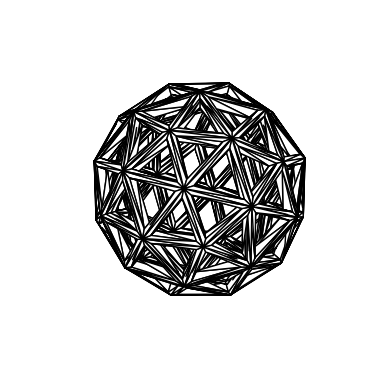

Python code for this plot:
from math import sqrt
from matplotlib.pyplot import axes, show
from mpl_toolkits.mplot3d.art3d import Poly3DCollection
from typing import Union


class GeodesicSphere:

    golden_ratio = (1 + sqrt(5)) / 2
    # These are the faces of a regular icosahedron.
    faces = {
        ((-golden_ratio / 2,  0.0             , -0.5              ),
         (-0.5             , -golden_ratio / 2,  0.0              ),
         (-golden_ratio / 2,  0.0             ,  0.5              )),
        ((-golden_ratio / 2,  0.0             , -0.5              ),
         (-golden_ratio / 2,  0.0             ,  0.5              ),
         (-0.5             ,  golden_ratio / 2,  0.0              )),
        ((-golden_ratio / 2,  0.0             , -0.5              ),
         ( 0.0             , -0.5             , -golden_ratio / 2 ),
         (-0.5             , -golden_ratio / 2,  0.0              )),
        ((-golden_ratio / 2,  0.0             , -0.5              ),
         (-0.5             ,  golden_ratio / 2,  0.0              ),
         ( 0.0             ,  0.5             , -golden_ratio / 2 )),
        ((-golden_ratio / 2,  0.0             , -0.5              ),
         ( 0.0             ,  0.5             , -golden_ratio / 2 ),
         ( 0.0             , -0.5             , -golden_ratio / 2 )),
        ((-golden_ratio / 2,  0.0             ,  0.5              ),
         (-0.5             , -golden_ratio / 2,  0.0              ),
         ( 0.0             , -0.5             ,  golden_ratio / 2 )),
        ((-golden_ratio / 2,  0.0             ,  0.5              ),
         ( 0.0             ,  0.5             ,  golden_ratio / 2 ),
         (-0.5             ,  golden_ratio / 2,  0.0              )),
        ((-golden_ratio / 2,  0.0             ,  0.5              ),
         ( 0.0             , -0.5             ,  golden_ratio / 2 ),
         ( 0.0             ,  0.5             ,  golden_ratio / 2 )),
        ((-0.5             , -golden_ratio / 2,  0.0              ),
         ( 0.0             , -0.5             , -golden_ratio / 2 ),
         ( 0.5             , -golden_ratio / 2,  0.0              )),
        ((-0.5             , -golden_ratio / 2,  0.0              ),
         ( 0.5             , -golden_ratio / 2,  0.0              ),
         ( 0.0             , -0.5             ,  golden_ratio / 2 )),
        ((-0.5             ,  golden_ratio / 2,  0.0              ),
         ( 0.5             ,  golden_ratio / 2,  0.0              ),
         ( 0.0             ,  0.5             , -golden_ratio / 2 )),
        ((-0.5             ,  golden_ratio / 2,  0.0              ),
         ( 0.0             ,  0.5             ,  golden_ratio / 2 ),
         ( 0.5             ,  golden_ratio / 2,  0.0              )),
        (( 0.0             , -0.5             , -golden_ratio / 2 ),
         ( 0.0             ,  0.5             , -golden_ratio / 2 ),
         ( golden_ratio / 2,  0.0             , -0.5              )),
        (( 0.0             , -0.5             , -golden_ratio / 2 ),
         ( golden_ratio / 2,  0.0             , -0.5              ),
         ( 0.5             , -golden_ratio / 2,  0.0              )),
        (( 0.0             , -0.5             ,  golden_ratio / 2 ),
         ( golden_ratio / 2,  0.0             ,  0.5              ),
         ( 0.0             ,  0.5             ,  golden_ratio / 2 )),
        (( 0.0             , -0.5             ,  golden_ratio / 2 ),
         ( 0.5             , -golden_ratio / 2,  0.0              ),
         ( golden_ratio / 2,  0.0             ,  0.5              )),
        (( 0.0             ,  0.5             , -golden_ratio / 2 ),
         ( 0.5             ,  golden_ratio / 2,  0.0              ),
         ( golden_ratio / 2,  0.0             , -0.5              )),
        (( 0.0             ,  0.5             ,  golden_ratio / 2 ),
         ( golden_ratio / 2,  0.0             ,  0.5              ),
         ( 0.5             ,  golden_ratio / 2,  0.0              )),
        (( 0.5             , -golden_ratio / 2,  0.0              ),
         ( golden_ratio / 2,  0.0             , -0.5              ),
         ( golden_ratio / 2,  0.0             ,  0.5              )),
        (( 0.5             ,  golden_ratio / 2,  0.0              ),
         ( golden_ratio / 2,  0.0             ,  0.5              ),
         ( golden_ratio / 2,  0.0             , -0.5              ))
    }

    def __init__(self, frequency: int = 0, hollow_factor: int = 0, thickness_factor: Union[float, int] = 0):
        if not (isinstance(frequency, int) and (frequency >= 0)):
            raise ValueError('Frequency must be a positive integer.')
        if not (isinstance(hollow_factor, int) and (hollow_factor >= 0)):
            raise ValueError('Hollow factor must be a positive integer.')
        if not (isinstance(thickness_factor, Union[float, int]) and (0 <= thickness_factor <= 100)):
            raise ValueError('Thickness factor must be an integer between 0 and 100 inclusive.')
        self.w = frequency
        self.h = hollow_factor
        self.t = (100 - thickness_factor) / 100
        self.f = self.faces.copy()
        self._tesselate()
        self._project()
        if hollow_factor:
            self._hollow()

    def _hollow(self) -> None:
        """
        This function hollows the geodesic sphere, giving it a kind of skeletal structure.
        """
        for face in self.f.copy():
            # First find the center of the triangle.
            v1, v2, v3 = face
            center_x, center_y, center_z = (v1[0] + v2[0] + v3[0]) / 3, (v1[1] + v2[1] + v3[1]) / 3, (v1[2] + v2[2] + v3[2]) / 3
            # Shrink the triangle relative to the center point.
            shrunken_face = [(), (), ()]
            for i, v in enumerate(face):
                x, y, z = (v[0] + center_x) / 2, (v[1] + center_y) / 2, (v[2] + center_z) / 2
                for _ in range(self.h):
                    x, y, z = (v[0] + x) / 2, (v[1] + y) / 2, (v[2] + z) / 2
                shrunken_face[i] = (x, y, z)
            self.f.remove(face)
            # Create the skeleton of the hollowed object from the vertices of the outer triangle and inner shrunken triangle. The inner shrunken triangle is void. 
            # The space between the outer triangle and inner triangle is filled by inserting two new triangles on each side of the inner triangle.
            # This creates 6 new faces. These new faces are outward facing.
            outer_face1 = (v1, v2, shrunken_face[1])
            outer_face2 = (v1, shrunken_face[1], shrunken_face[0])
            outer_face3 = (v2, v3, shrunken_face[2])
            outer_face4 = (v2, shrunken_face[2], shrunken_face[1])
            outer_face5 = (v3, v1, shrunken_face[0])
            outer_face6 = (v3, shrunken_face[0], shrunken_face[2])
            self.f.update({outer_face1, outer_face2, outer_face3, outer_face4, outer_face5, outer_face6})
            # Create the inward facing triangles by reversing the order of the vertices in each outward facing triangle.
            inner_face1 = tuple(tuple(p * self.t for p in v) for v in outer_face1[::-1])
            inner_face2 = tuple(tuple(p * self.t for p in v) for v in outer_face2[::-1])
            inner_face3 = tuple(tuple(p * self.t for p in v) for v in outer_face3[::-1])
            inner_face4 = tuple(tuple(p * self.t for p in v) for v in outer_face4[::-1])
            inner_face5 = tuple(tuple(p * self.t for p in v) for v in outer_face5[::-1])
            inner_face6 = tuple(tuple(p * self.t for p in v) for v in outer_face6[::-1])
            self.f.update({inner_face1, inner_face2, inner_face3, inner_face4, inner_face5, inner_face6})
            # If the scaling factor t is less than one, the inward facing vertices were scaled down by t, and
            # the space between the outward and inward facing triangles must now be filled with 6 new triangles (2 for each side).
            if self.t < 1:
                v1, v2, v3 = shrunken_face
                inner_shrunken_face = ((v1[0] * self.t, v1[1] * self.t, v1[2] * self.t),
                                       (v2[0] * self.t, v2[1] * self.t, v2[2] * self.t),
                                       (v3[0] * self.t, v3[1] * self.t, v3[2] * self.t))
                side_face1 = (shrunken_face[0], shrunken_face[1], inner_shrunken_face[0])
                side_face2 = (shrunken_face[1], inner_shrunken_face[1], inner_shrunken_face[0])
                side_face3 = (shrunken_face[1], shrunken_face[2], inner_shrunken_face[1])
                side_face4 = (shrunken_face[2], inner_shrunken_face[2], inner_shrunken_face[1])
                
                side_face5 = (shrunken_face[2], shrunken_face[0], inner_shrunken_face[2])
                side_face6 = (shrunken_face[0], inner_shrunken_face[0], inner_shrunken_face[2])
                self.f.update({side_face1, side_face2, side_face3, side_face4, side_face5, side_face6})
        return None

    def _project(self) -> None:
        """
        This function projects each vertex of each face onto the surface of a sphere of radius 1.
        """
        for face in self.f.copy():
            projected_face = [(), (), ()]
            for i, v in enumerate(face):
                m = sqrt(v[0]**2 + v[1]**2 + v[2]**2)
                projected_face[i] = (v[0] / m, v[1] / m, v[2] / m)
            self.f.remove(face)
            self.f.add(tuple(projected_face))
        return None

    def _tesselate(self) -> None:
        """
        This function takes each face of the icosahedron and creates 4 new faces within it.
        (It turns each triangle into a triforce symbol with the center triangle filled.)
        """
        for _ in range(self.w):
            for face in self.f.copy():
                v1, v2, v3 = face
                mid_point1 = ((v1[0] + v2[0]) / 2, (v1[1] + v2[1]) / 2, (v1[2] + v2[2]) / 2)
                mid_point2 = ((v2[0] + v3[0]) / 2, (v2[1] + v3[1]) / 2, (v2[2] + v3[2]) / 2)
                mid_point3 = ((v3[0] + v1[0]) / 2, (v3[1] + v1[1]) / 2, (v3[2] + v1[2]) / 2)
                face1 = (v1, mid_point1, mid_point3)
                face2 = (mid_point1, v2, mid_point2)
                face3 = (mid_point2, v3, mid_point3)
                face4 = (mid_point1, mid_point2, mid_point3)
                self.f.remove(face)
                self.f.update({face1, face2, face3, face4})
        return None

    def gen_stl_file(self, name: str) -> None:
        if name.endswith('.stl'):
            solid_name = name.strip('.stl')
            file_name = name
        else:
            solid_name = name
            file_name = f"{name}.stl"
        with open(file_name, 'w') as file:
            file.write(f"solid {solid_name}\n")
            for face in self.f:
                v1, v2, v3 = face
                center_x, center_y, center_z = (v1[0] + v2[0] + v3[0]) / 3, (v1[1] + v2[1] + v3[1]) / 3, (v1[2] + v2[2] + v3[2]) / 3
                magnitude = sqrt(center_x**2 + center_y**2 + center_z**2)
                normal_x, normal_y, normal_z = (center_x / magnitude, center_y / magnitude, center_z / magnitude)
                file.write(f"facet normal {normal_x} {normal_y} {normal_z}\n")
                file.write('\touter loop\n')
                for vertex in face:
                    file.write(f"\t\tvertex {vertex[0]} {vertex[1]} {vertex[2]}\n")
                file.write('\tendloop\n')
                file.write('endfacet\n')
            file.write(f"endsolid {solid_name}")
        return None

    def plot(self) -> None:
        ax = axes(projection='3d')
        ax.add_collection3d(Poly3DCollection(verts=list(self.f), facecolors='white', edgecolor='black'))
        ax.axis('off')
        ax.grid(visible=None)
        ax.set(xlim=(-1, 1), ylim=(-1, 1), zlim=(-1, 1))
        ax.set_aspect('equal', 'box')
        show()
        return None


if __name__ == '__main__':
    geodesic_sphere = GeodesicSphere(frequency=1, hollow_factor=1, thickness_factor=10)
    geodesic_sphere.plot()
    geodesic_sphere.gen_stl_file('geodesic_sphere')
